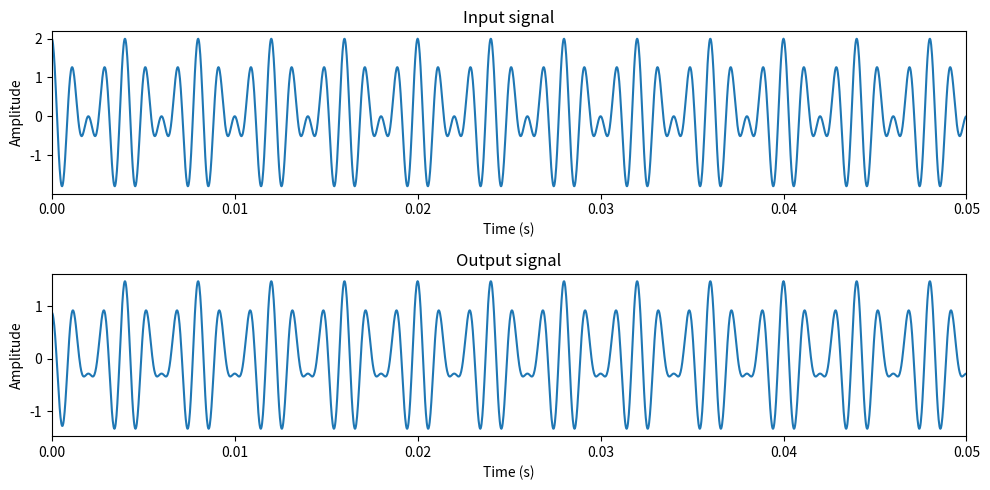

Python code for this plot:
import numpy as np
import matplotlib.pyplot as plt

def low_pass_fir(N, f_c, fs):
    # Low-pass FIR filter design
    h = np.zeros(N+1)
    n = np.arange(-N/2, N/2 + 1)
    for i in range(len(n)):
        if n[i] == 0:
            h[i] = 2 * np.pi * f_c / fs
        else:
            h[i] = np.sin(2 * np.pi * f_c * n[i] / fs) / (np.pi * n[i])
    h = h * np.hamming(N + 1)
    return h

def apply_fir_filter(x, h):
    # Apply FIR filter
    y = np.convolve(x, h,'same')
    return y

fs = 44100 # sample rate
T = 1.0 / fs # sample period
f_c = 1000 # cutoff frequency
N = 100 # filter order

# time vector
t = np.arange(0, 2, T)

# signals
f1 = 750
f2 = 1000
x1 = np.cos(2 * np.pi * f1 * t)
x2 = np.cos(2 * np.pi * f2 * t)

# combine signals
x = x1 + x2

# design low-pass FIR filter
h = low_pass_fir(N, f_c, fs)

# apply FIR filter
y = apply_fir_filter(x, h)
print(x.shape)
print(y.shape)
# plot signals before and after passing the filter
plt.figure(figsize=(10,5))
plt.subplot(2,1,1)
plt.plot(t, x)
plt.xlim([0, 0.05])
plt.xlabel('Time (s)')
plt.ylabel('Amplitude')
plt.title('Input signal')

plt.subplot(2,1,2)
plt.plot(t, y)
plt.xlim([0, 0.05])
plt.xlabel('Time (s)')
plt.ylabel('Amplitude')
plt.title('Output signal')

plt.tight_layout()
plt.show()